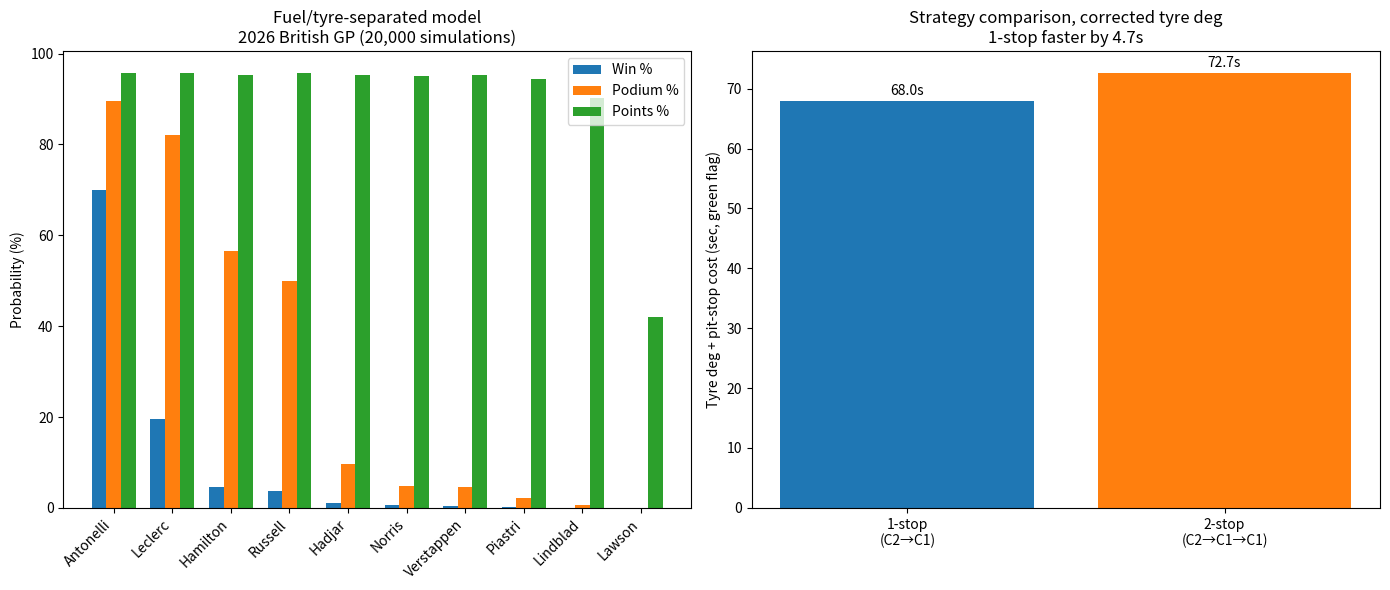

Recreate this plot in Python.
"""
Monte Carlo F1 Race Strategy Simulator -- FUEL/TIRE-SEPARATED variant (2026 British GP)
==========================================================================================
Companion to monte_carlo_race_simulator.py. Same real grid, same qualifying data,
same pit-loss and DNF logic -- the only thing that changes is how tyre degradation
is derived.

THE PROBLEM WITH THE ORIGINAL MODEL
--------------------------------------
The original script fit degradation directly from Leclerc's real lap times and got
a near-flat slope (+0.011s/lap on the Medium, -0.004s/lap on the Hard). That's the
NET effect of two things happening at once and pulling in opposite directions:
tyres wearing out (which slows the car down) and fuel burning off (which speeds
the car up, since a lighter car is a faster car). The real dataset can't separate
them -- it only measures the combined result. Using the net number is internally
consistent for predicting total race time, but it understates how much tyre
management actually matters, because a lot of real tyre wear is being masked by
fuel burn-off in that raw number.

WHAT THIS SCRIPT DOES DIFFERENTLY
-------------------------------------
It models the two effects separately and adds them back together explicitly:

  1. FUEL EFFECT -- a well-established, publicly documented rule of thumb in F1
     is that carrying an extra 10kg of fuel costs a car roughly 0.3s of lap time
     (i.e. ~0.03s/lap per kg). A 2026-spec car burns its ~110kg race fuel load
     over the race, so at Silverstone's 52 laps that's about 2.12kg/lap, or
     ~0.0635s/lap FASTER each successive lap purely from getting lighter. This
     number is NOT derived from the OpenF1 data pulled for this project (fuel
     load isn't in that dataset) -- it's a standard industry estimate, documented
     here rather than fitted.
  2. CORRECTED TYRE DEGRADATION -- since net_observed_slope = tyre_deg_rate -
     fuel_effect_rate, we can solve for the tyre-only rate:
         tyre_deg_rate = net_observed_slope + fuel_effect_rate
     Medium: 0.011 + 0.0635 ~= 0.075s/lap of tyre age (vs 0.012 in the original)
     Hard:  -0.004 + 0.0635 ~= 0.060s/lap of tyre age (vs 0.010 in the original)
     Both corrected rates are roughly 5-6x higher than the net numbers the
     original model used.

WHY THIS MATTERS FOR THE SIMULATION'S BEHAVIOUR
----------------------------------------------------
The fuel effect itself is applied identically to every driver (same fuel load,
same burn rate assumed for the whole field), so it's mathematically a wash for
finishing order -- it shifts everyone's total time by the same amount and changes
nothing about who wins. It's included below purely for transparency and so the
absolute total-time numbers mean something, but it is NOT what changes the
results.
What DOES change the results is using the much higher corrected tyre degradation
rate. Since real tyre wear turns out to be substantially worse than the
original's flat, near-zero number suggested, stint length now matters far more
in absolute terms -- a driver stuck out too long on old tyres pays a real,
meaningful price. Counterintuitively, this actually NARROWS the 1-stop-vs-2-stop
gap rather than widening it (18.4s in the original model vs ~4.7s here): because
degradation cost scales with the square of stint length, a 2-stop's three
shorter stints benefit proportionally more from higher wear rates than a
1-stop's two longer ones, which partly offsets the extra pit stop. The practical
read: tyre management is much higher-stakes in this version, and the strategic
call between one and two stops is closer than the original model suggested, not
more lopsided. See the printed strategy-comparison output below for the numbers.

OUTPUTS
-------
  - race_probabilities_fueltire.csv
  - simulation_results_fueltire.png
"""

import numpy as np
import pandas as pd
import matplotlib
matplotlib.use("Agg")
import matplotlib.pyplot as plt

rng = np.random.default_rng(42)

# ---------------------------------------------------------------------------
# 1. SAME REAL GRID AS THE ORIGINAL SCRIPT -- 2026 British GP, Silverstone
# ---------------------------------------------------------------------------
drivers = [
    ("Antonelli",   "Mercedes",     1,  88.111),
    ("Leclerc",     "Ferrari",      2,  88.286),
    ("Hamilton",    "Ferrari",      3,  88.458),
    ("Russell",     "Mercedes",     4,  88.481),
    ("Hadjar",      "Red Bull",     5,  88.746),
    ("Norris",      "McLaren",      6,  88.877),
    ("Verstappen",  "Red Bull",     7,  88.893),
    ("Piastri",     "McLaren",      8,  89.032),
    ("Lindblad",    "Racing Bulls", 9,  89.305),
    ("Lawson",      "Racing Bulls", 10, 89.716),
    ("Bortoleto",   "Audi",         11, 89.461),
    ("Hulkenberg",  "Audi",         12, 90.076),
    ("Bearman",     "Haas",         13, 90.501),
    ("Sainz",       "Williams",     14, 90.623),
    ("Gasly",       "Alpine",       15, 90.063),
    ("Albon",       "Williams",     16, 90.743),
    ("Ocon",        "Haas",         17, 90.680),
    ("Bottas",      "Cadillac",     18, 91.227),
    ("Colapinto",   "Alpine",       19, 91.321),
    ("Perez",       "Cadillac",     20, 91.940),
    ("Alonso",      "Aston Martin", 21, 93.025),
    ("Stroll",      "Aston Martin", 22, 92.863),
]

actual_finish = {
    "Leclerc": 1, "Russell": 2, "Hamilton": 3, "Norris": 4, "Hadjar": 5,
    "Lawson": 6, "Lindblad": 7, "Bortoleto": 8, "Colapinto": 9, "Gasly": 10,
    "Piastri": 11, "Sainz": 12, "Bearman": 13, "Ocon": 14, "Perez": 15,
    "Antonelli": 16, "Bottas": 17, "Alonso": 18, "Stroll": 19,
    "Verstappen": "DNF", "Albon": "DNF", "Hulkenberg": "DNF",
}

names = [d[0] for d in drivers]
teams = [d[1] for d in drivers]
grid = np.array([d[2] for d in drivers])
quali = np.array([d[3] for d in drivers])
n = len(drivers)

pole = quali.min()
quali_gap = quali - pole

# ---------------------------------------------------------------------------
# 2. SAME BASE CONSTANTS AS THE ORIGINAL MODEL
# ---------------------------------------------------------------------------
QUALI_TO_RACE_SCALE = 0.45
base_pace_gap = quali_gap * QUALI_TO_RACE_SCALE

RACE_LAPS = 52
PIT_LOSS_GREEN = 21.0
PIT_LOSS_SC = 7.0
LAP_NOISE_SD = 0.30
DNF_PROB = 0.045

# --- NEW: fuel/tyre decomposition ---
FUEL_LOAD_KG = 110.0            # typical F1 race fuel load (public estimate, not
                                 # measured -- fuel telemetry isn't in the OpenF1
                                 # data pulled for this project)
FUEL_EFFECT_PER_KG = 0.03       # sec/lap per kg carried -- standard, widely-cited
                                 # F1 rule of thumb (roughly 0.3s/lap per 10kg)
FUEL_BURN_PER_LAP = FUEL_LOAD_KG / RACE_LAPS
FUEL_EFFECT_RATE = FUEL_BURN_PER_LAP * FUEL_EFFECT_PER_KG   # sec/lap FASTER each
                                                              # successive lap

NET_MEDIUM_SLOPE = 0.011        # real fitted net slope (see original script)
NET_HARD_SLOPE = -0.004
MEDIUM_DEG = NET_MEDIUM_SLOPE + FUEL_EFFECT_RATE   # corrected, tyre-only rate
HARD_DEG = NET_HARD_SLOPE + FUEL_EFFECT_RATE       # corrected, tyre-only rate

print(f"Fuel burn: {FUEL_BURN_PER_LAP:.3f} kg/lap -> fuel effect: {FUEL_EFFECT_RATE:.4f} s/lap faster")
print(f"Corrected tyre degradation -- Medium: {MEDIUM_DEG:.4f} s/lap (was {0.012} net in the original model)")
print(f"Corrected tyre degradation -- Hard:   {HARD_DEG:.4f} s/lap (was {0.010} net in the original model)\n")

N_RUNS = 20000

# ---------------------------------------------------------------------------
# 3. MONTE CARLO SIMULATION -- identical strategy/SC/DNF logic to the original,
#    only the degradation math changes
# ---------------------------------------------------------------------------
finish_pos = np.zeros((N_RUNS, n), dtype=int)
stop_count = np.zeros((N_RUNS, n), dtype=int)

for i in range(N_RUNS):
    n_sc = rng.choice([0, 1, 2, 3], p=[0.10, 0.25, 0.40, 0.25])
    sc_laps = np.sort(rng.choice(np.arange(10, 48), size=n_sc, replace=False)) if n_sc else np.array([])

    planned_pit = rng.integers(23, 33, size=n)
    pitted_under_sc = np.zeros(n, dtype=bool)
    pit1_lap = planned_pit.copy()
    if n_sc >= 1:
        sc1 = sc_laps[0]
        eligible = (sc1 >= 12) & (np.abs(planned_pit - sc1) <= 7)
        react = eligible & (rng.random(n) < 0.85)
        pit1_lap = np.where(react, sc1, planned_pit)
        pitted_under_sc = react

    pit_loss = np.where(pitted_under_sc, PIT_LOSS_SC, PIT_LOSS_GREEN)
    stops = np.ones(n, dtype=int)
    pit2_lap = np.full(n, -1)

    if n_sc >= 2:
        sc2 = sc_laps[1]
        eligible2 = pitted_under_sc & ((sc2 - pit1_lap) >= 8)
        react2 = eligible2 & (rng.random(n) < 0.75)
        pit_loss = np.where(react2, pit_loss + PIT_LOSS_SC, pit_loss)
        stops = np.where(react2, 2, stops)
        pit2_lap = np.where(react2, sc2, pit2_lap)

    # --- Tyre degradation, using the CORRECTED (fuel-separated) rates ---
    stint1 = pit1_lap
    two_stop = pit2_lap >= 0
    stint2 = np.where(two_stop, pit2_lap - pit1_lap, RACE_LAPS - pit1_lap)
    stint3 = np.where(two_stop, RACE_LAPS - pit2_lap, 0)
    tyre_deg = (MEDIUM_DEG * stint1 * (stint1 + 1) / 2
                + HARD_DEG * stint2 * (stint2 + 1) / 2
                + HARD_DEG * stint3 * (stint3 + 1) / 2)

    # --- Fuel effect: identical for every driver (same fuel load/burn assumed),
    #     included for transparency -- this term is a constant offset and does
    #     NOT change relative finishing order or any probability ---
    fuel_effect_total = -FUEL_EFFECT_RATE * RACE_LAPS * (RACE_LAPS + 1) / 2

    noise = rng.normal(0, LAP_NOISE_SD * np.sqrt(RACE_LAPS), size=n)
    total_time = base_pace_gap * RACE_LAPS + tyre_deg + fuel_effect_total + pit_loss + noise

    dnf = rng.random(n) < DNF_PROB
    retirement_lap = rng.integers(1, RACE_LAPS, size=n)
    sort_key = np.where(dnf, 1_000_000 - retirement_lap, total_time)

    order = np.argsort(sort_key)
    finish_pos[i, order] = np.arange(1, n + 1)
    stop_count[i, :] = stops

# ---------------------------------------------------------------------------
# 4. AGGREGATE RESULTS
# ---------------------------------------------------------------------------
win_prob = (finish_pos == 1).mean(axis=0)
podium_prob = (finish_pos <= 3).mean(axis=0)
points_prob = (finish_pos <= 10).mean(axis=0)
avg_finish = finish_pos.mean(axis=0)
avg_stops = stop_count.mean(axis=0)

results = pd.DataFrame({
    "driver": names, "team": teams, "grid": grid,
    "win_prob_%": (win_prob * 100).round(2),
    "podium_prob_%": (podium_prob * 100).round(2),
    "points_prob_%": (points_prob * 100).round(2),
    "avg_sim_finish": avg_finish.round(2),
    "avg_stops": avg_stops.round(2),
    "actual_finish": [actual_finish[nm] for nm in names],
}).sort_values("win_prob_%", ascending=False).reset_index(drop=True)

results.to_csv("race_probabilities_fueltire.csv", index=False)
print(results.to_string(index=False))

actual_numeric = results["actual_finish"].apply(lambda v: v if isinstance(v, (int, float)) else n + 1)
spearman = results["avg_sim_finish"].corr(actual_numeric, method="spearman")
print(f"\nSpearman correlation (pre-race expected finish vs actual finish): {spearman:.3f}")

# ---------------------------------------------------------------------------
# 5. STRATEGY COMPARISON with the corrected degradation rates
# ---------------------------------------------------------------------------
def stint_time(stints, deg_rates):
    return sum(d * L * (L + 1) / 2 for L, d in zip(stints, deg_rates))

one_stop_stints = [26, 26]
one_stop_total = stint_time(one_stop_stints, [MEDIUM_DEG, HARD_DEG]) + PIT_LOSS_GREEN

two_stop_stints = [17, 17, 18]
two_stop_total = stint_time(two_stop_stints, [MEDIUM_DEG, HARD_DEG, HARD_DEG]) + 2 * PIT_LOSS_GREEN

delta = two_stop_total - one_stop_total
print(f"\nGreen-flag strategy comparison, CORRECTED tyre degradation (no SC):")
print(f"  1-stop total cost: {one_stop_total:.1f}s")
print(f"  2-stop total cost: {two_stop_total:.1f}s")
print(f"  1-stop is {delta:.1f}s faster (vs. the original model's 18.4s gap)")
print(f"  Note the direction: the ABSOLUTE cost of both strategies rose a lot (roughly "
      f"29s/47s in the original model vs {one_stop_total:.0f}s/{two_stop_total:.0f}s here), "
      f"but the GAP between them actually narrowed. That's because degradation cost scales "
      f"with the square of stint length -- a 2-stop's three shorter stints benefit more from "
      f"higher wear rates than a 1-stop's two longer ones, partly offsetting the extra pit "
      f"stop. Net effect: tyre management matters far more in absolute terms now, but the "
      f"1-stop-vs-2-stop call itself is closer than the original model suggested.")

# ---------------------------------------------------------------------------
# 6. CHARTS
# ---------------------------------------------------------------------------
top10 = results.head(10)

fig, axes = plt.subplots(1, 2, figsize=(14, 6))

ax = axes[0]
x = np.arange(len(top10))
width = 0.25
ax.bar(x - width, top10["win_prob_%"], width, label="Win %")
ax.bar(x, top10["podium_prob_%"], width, label="Podium %")
ax.bar(x + width, top10["points_prob_%"], width, label="Points %")
ax.set_xticks(x)
ax.set_xticklabels(top10["driver"], rotation=45, ha="right")
ax.set_ylabel("Probability (%)")
ax.set_title("Fuel/tyre-separated model\n2026 British GP (20,000 simulations)")
ax.legend()

ax = axes[1]
labels = ["1-stop\n(C2→C1)", "2-stop\n(C2→C1→C1)"]
values = [one_stop_total, two_stop_total]
bars = ax.bar(labels, values, color=["#1f77b4", "#ff7f0e"])
ax.set_ylabel("Tyre deg + pit-stop cost (sec, green flag)")
ax.set_title(f"Strategy comparison, corrected tyre deg\n1-stop faster by {delta:.1f}s")
for b, v in zip(bars, values):
    ax.text(b.get_x() + b.get_width() / 2, v + 1, f"{v:.1f}s", ha="center")

plt.tight_layout()
plt.savefig("simulation_results_fueltire.png", dpi=150)
print("\nSaved race_probabilities_fueltire.csv and simulation_results_fueltire.png")
